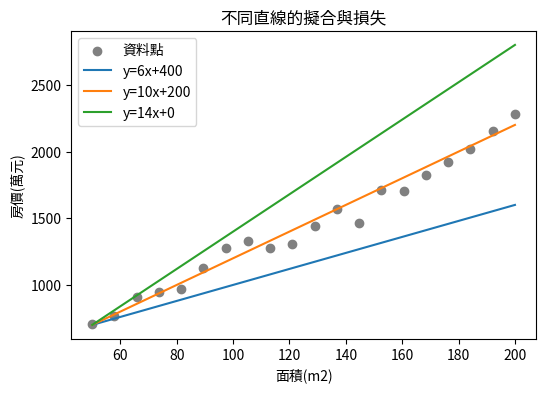
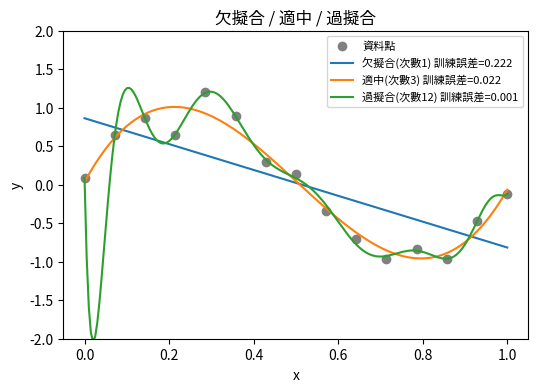

The script that saved these images, in order:
# 中文字型設定（本書會畫圖才需要）
import os
import matplotlib.pyplot as plt
from matplotlib import font_manager as fm
for fp in ['NotoSansCJK-Regular.otf', 'msjh.ttc', 'mingliu.ttc']:
    try:
        if os.path.exists(fp):
            fm.fontManager.addfont(fp)
    except Exception:
        pass
plt.rcParams['font.family'] = ['Microsoft JhengHei', 'Noto Sans CJK TC', 'sans-serif']
plt.rcParams['axes.unicode_minus'] = False

# 概念：規則式程式 vs 資料驅動，對比「人寫死門檻」與「模型自己抓門檻」
import numpy as np

# 造一批假樓高資料（公尺）與是否為高樓的標準答案當示範用
heights = np.array([18, 25, 33, 45, 58, 66, 72, 85, 95, 120])  # 每棟樓的高度
is_high = np.array([0, 0, 0, 0, 0, 1, 1, 1, 1, 1])             # 1 表示高樓，0 表示非高樓

# 規則式：人事先寫死門檻 60 公尺
rule_threshold = 60
rule_pred = (heights > rule_threshold).astype(int)  # 人寫的規則直接判斷

# 資料驅動：不寫死門檻，從資料自己找「最後一棟非高樓」與「第一棟高樓」的中點
last_low = heights[is_high == 0].max()              # 標籤為 0 的最高樓
first_high = heights[is_high == 1].min()            # 標籤為 1 的最矮樓
learned_threshold = (last_low + first_high) / 2     # 模型從資料長出的門檻
learned_pred = (heights > learned_threshold).astype(int)

print('人寫死的門檻：', rule_threshold, '公尺')
print('從資料學到的門檻：', learned_threshold, '公尺')
print('學到的門檻與標準答案是否完全一致：', bool((learned_pred == is_high).all()))

# 概念：用同一份小資料對照迴歸、分類、分群三種任務
# 造一張假街區資料：面積（平方公尺）、房價（萬元）、用途類別
area = np.array([60, 85, 120, 45, 200, 150])         # 特徵：面積
price = np.array([900, 1200, 1700, 700, 2600, 2100]) # 迴歸的標籤：連續房價
usage = np.array(['住宅', '住宅', '商辦', '住宅', '商辦', '商辦'])  # 分類的標籤：類別

# 迴歸：輸出是連續數值，這裡看房價的範圍
print('迴歸任務（預測房價）標籤範圍：', price.min(), '到', price.max(), '萬元')

# 分類：輸出是有限類別
print('分類任務（住宅/商辦）類別有：', set(usage))

# 分群：沒有用到任何標籤，只看特徵就把街區依面積分成兩組
# 技巧：最簡單的分群可用一個門檻把樣本切兩群，體會「無標籤找結構」
group = np.where(area < area.mean(), '小面積群', '大面積群')
for a, g in zip(area, group):
    print(f'面積 {a:>3} -> {g}')

# 概念：特徵矩陣 X 與標籤向量 y 的擺放方式
# 造一張含樓高、面積、屋齡的小表，最後一欄房價當標籤
feature_names = ['樓高(m)', '面積(m2)', '屋齡(年)']
X = np.array([
    [18,  60,  5],
    [33,  85, 12],
    [66, 120,  2],
    [95, 200, 20],
])                      # 每一列是一個樣本，每一欄是一個特徵
y = np.array([900, 1200, 1700, 2600])  # 標籤：房價（萬元），與 X 的列一一對應

print('特徵欄位：', feature_names)
print('特徵矩陣 X 形狀（樣本數, 特徵數）：', X.shape)
print('標籤向量 y 形狀（樣本數,）：', y.shape)
print('第 0 個樣本的特徵向量：', X[0], '對應標籤：', y[0])

# 概念：用均方誤差比較幾條候選直線誰更貼近資料
# 造一組面積 -> 房價的假散點（帶一點雜訊）
rng = np.random.default_rng(0)                 # 固定亂數種子，結果可重現
area = np.linspace(50, 200, 20)                # 面積從 50 到 200 取 20 點
price = 10 * area + 200 + rng.normal(0, 80, 20)  # 真實關係加上雜訊當作觀測房價

def mse(slope, intercept):
    pred = slope * area + intercept            # 用直線做預測
    return np.mean((price - pred) ** 2)        # 均方誤差：誤差平方後取平均

# 三條候選直線（斜率, 截距），其中一條接近真實關係
candidates = [(6, 400), (10, 200), (14, 0)]
for slope, intercept in candidates:
    print(f'直線 y={slope}x+{intercept:<4} 的損失(MSE)= {mse(slope, intercept):.1f}')

plt.figure(figsize=(6, 4))
plt.scatter(area, price, color='gray', label='資料點')
for slope, intercept in candidates:
    plt.plot(area, slope * area + intercept, label=f'y={slope}x+{intercept}')
plt.xlabel('面積(m2)'); plt.ylabel('房價(萬元)')
plt.title('不同直線的擬合與損失')
plt.legend(); plt.show()

# 概念：把資料隨機切成訓練/驗證/測試三份
n = 20
samples = np.arange(n)                          # 假設有 20 個樣本，用編號代表
rng = np.random.default_rng(42)
shuffled = rng.permutation(samples)             # 先打亂，避免原始順序帶來偏差

# 注意：切分比例常見為 70/15/15，依資料量調整
n_train = int(n * 0.7)
n_val = int(n * 0.15)
train_idx = shuffled[:n_train]                  # 前 70% 拿來訓練
val_idx = shuffled[n_train:n_train + n_val]     # 接著 15% 拿來驗證
test_idx = shuffled[n_train + n_val:]           # 剩下留作測試，全程不碰

print('訓練集樣本數：', len(train_idx))
print('驗證集樣本數：', len(val_idx))
print('測試集樣本數：', len(test_idx))
print('三份是否互不重疊：', len(set(train_idx) & set(test_idx)) == 0)

# 概念：用不同次數的多項式擬合，對照欠擬合、適中、過擬合
rng = np.random.default_rng(1)
x = np.linspace(0, 1, 15)                        # 自造帶雜訊的點
y_true = np.sin(2 * np.pi * x)                   # 背後真實規律
y = y_true + rng.normal(0, 0.25, x.shape)        # 加雜訊得到觀測值

xs = np.linspace(0, 1, 200)                       # 畫平滑曲線用的密集點
degrees = {'欠擬合(次數1)': 1, '適中(次數3)': 3, '過擬合(次數12)': 12}

plt.figure(figsize=(6, 4))
plt.scatter(x, y, color='gray', label='資料點')
for label, deg in degrees.items():
    coef = np.polyfit(x, y, deg)                 # 用多項式擬合，次數越高越能彎曲
    train_err = np.mean((np.polyval(coef, x) - y) ** 2)
    plt.plot(xs, np.polyval(coef, xs), label=f'{label} 訓練誤差={train_err:.3f}')
plt.ylim(-2, 2)
plt.xlabel('x'); plt.ylabel('y')
plt.title('欠擬合 / 適中 / 過擬合')
plt.legend(fontsize=8); plt.show()

# TODO 1 ·（簡單）幫房屋資料貼上正確標籤（整合：特徵與標籤 + 監督式分類與迴歸）
#   情境：你拿到一小批自造的房屋資料，每列有樓高、面積、屋齡，以及房價與「住宅/商辦」兩個欄位。
#   要求：
#     1. 用 numpy / list 自造這份小資料，並指出哪些欄是特徵 feature、哪一欄會被當成標籤 label。
#     2. 判斷「預測房價」與「判斷住宅或商辦」各屬於迴歸 regression 還是分類 classification，並印出說明依據。
#   驗收：應該看到一份清楚標示特徵與標籤的對照，以及兩個任務各自被正確歸類為迴歸或分類。
# TODO: 在這裡完成

# TODO 2 ·（中間）用最小誤差挑一條房價線並誠實評估（整合：損失直覺 + 資料切分 + 監督式迴歸）
#   情境：用自造的「面積 -> 房價」散點，模擬一個最簡單的迴歸問題。
#   要求：
#     1. 先把資料切成訓練/驗證/測試 train/validation/test split。
#     2. 在訓練資料上比較兩三條候選直線，依損失 loss（誤差大小）選出較好的一條。
#     3. 用沒看過的測試資料計算被選中直線的損失，判斷是否仍然準。
#   驗收：應該看到被選中的直線在訓練集上誤差最小，並能說出它在測試集上是否一樣表現良好。
# TODO: 在這裡完成

# TODO 3 ·（稍難）找出背答案的那條曲線（整合：過擬合與泛化 + 損失 + 資料切分 + 模型複雜度）
#   情境：用自造、帶一點雜訊的容積率與樓高關係資料，準備三種複雜度不同的擬合線（很直、適中、很彎）。
#   要求：
#     1. 切出訓練集與測試集，對三種擬合線分別計算它們在兩組資料上的損失 loss。
#     2. 指出哪一條是過擬合 overfitting、哪一條欠擬合、哪一條泛化 generalization 最好，並說明從兩組誤差的落差如何判斷。
#     3. 簡短印出：若想避免過擬合，可以朝哪個方向調整（如降低複雜度或增加資料）。
#   驗收：應該看到「訓練誤差很小但測試誤差明顯變大」的那條被指認為過擬合，泛化最佳的那條在兩組資料上表現接近。
# TODO: 在這裡完成
